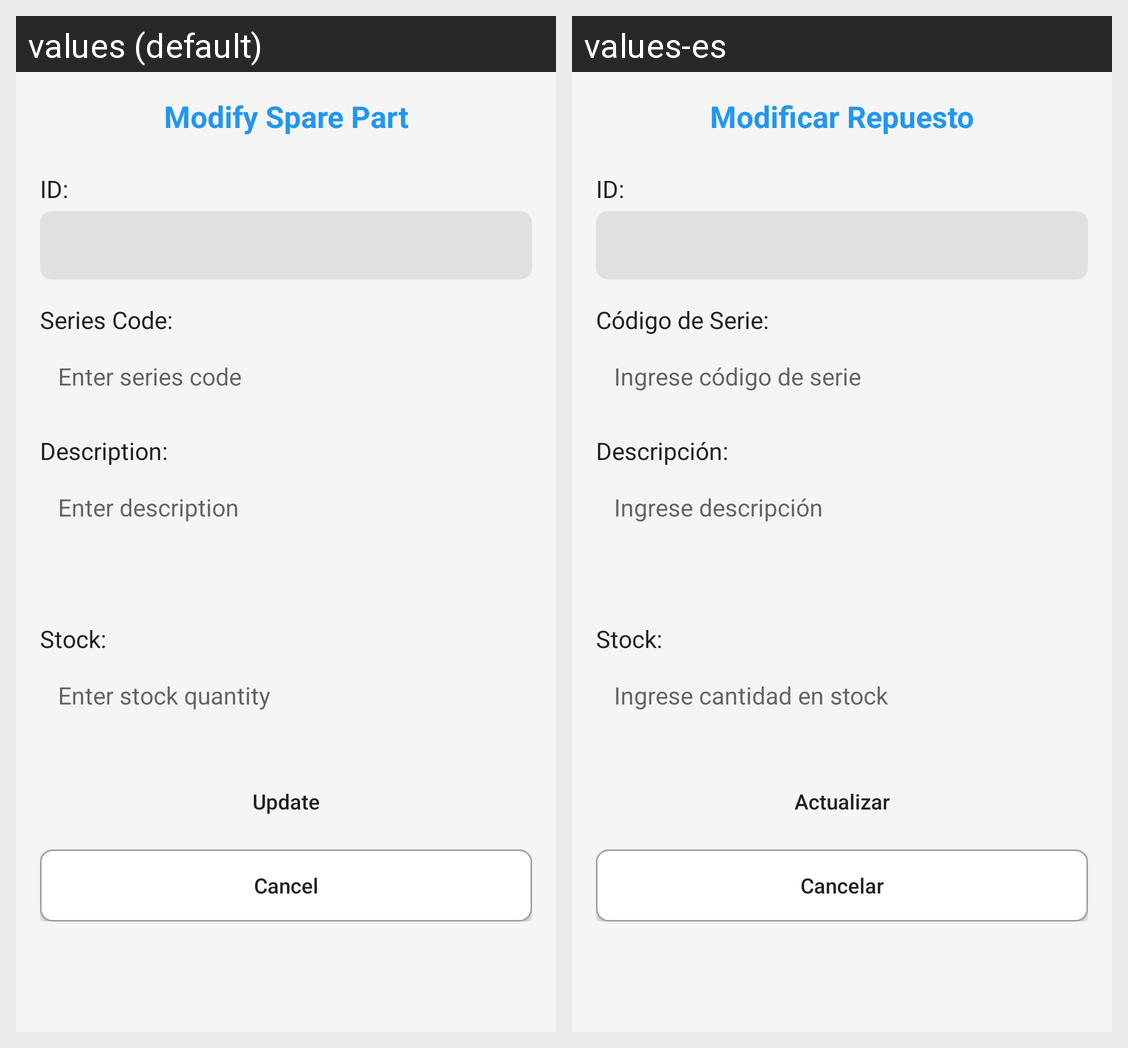

This grid shows one Android layout under two languages. Give, for every string resource on the screen, its name, the default text and each shown locale's text.
Android screen res/layout/activity_modificar_repuesto.xml rendered under 2 locales, left to right: values (default), values-es. Device: Nexus 5 (rendered at 1080×1920; each locale shown at half size, 540×960, under a caption strip naming it); theme Theme.SitoManBoy.
Strings drawn on this screen, with the default value and each locale's value (text and hints the layout hard-codes, and strings that could not be matched under every locale, appear in the picture but are not listed):

modificar_repuesto_title
  values: Modify Spare Part
  values-es: Modificar Repuesto

label_id
  values: ID:
  values-es: ID:

label_serie
  values: Series Code:
  values-es: Código de Serie:

hint_serie
  values: Enter series code
  values-es: Ingrese código de serie

label_descripcion
  values: Description:
  values-es: Descripción:

hint_descripcion
  values: Enter description
  values-es: Ingrese descripción

label_stock
  values: Stock:
  values-es: Stock:

hint_stock
  values: Enter stock quantity
  values-es: Ingrese cantidad en stock

btn_actualizar
  values: Update
  values-es: Actualizar

btn_cancelar
  values: Cancel
  values-es: Cancelar
